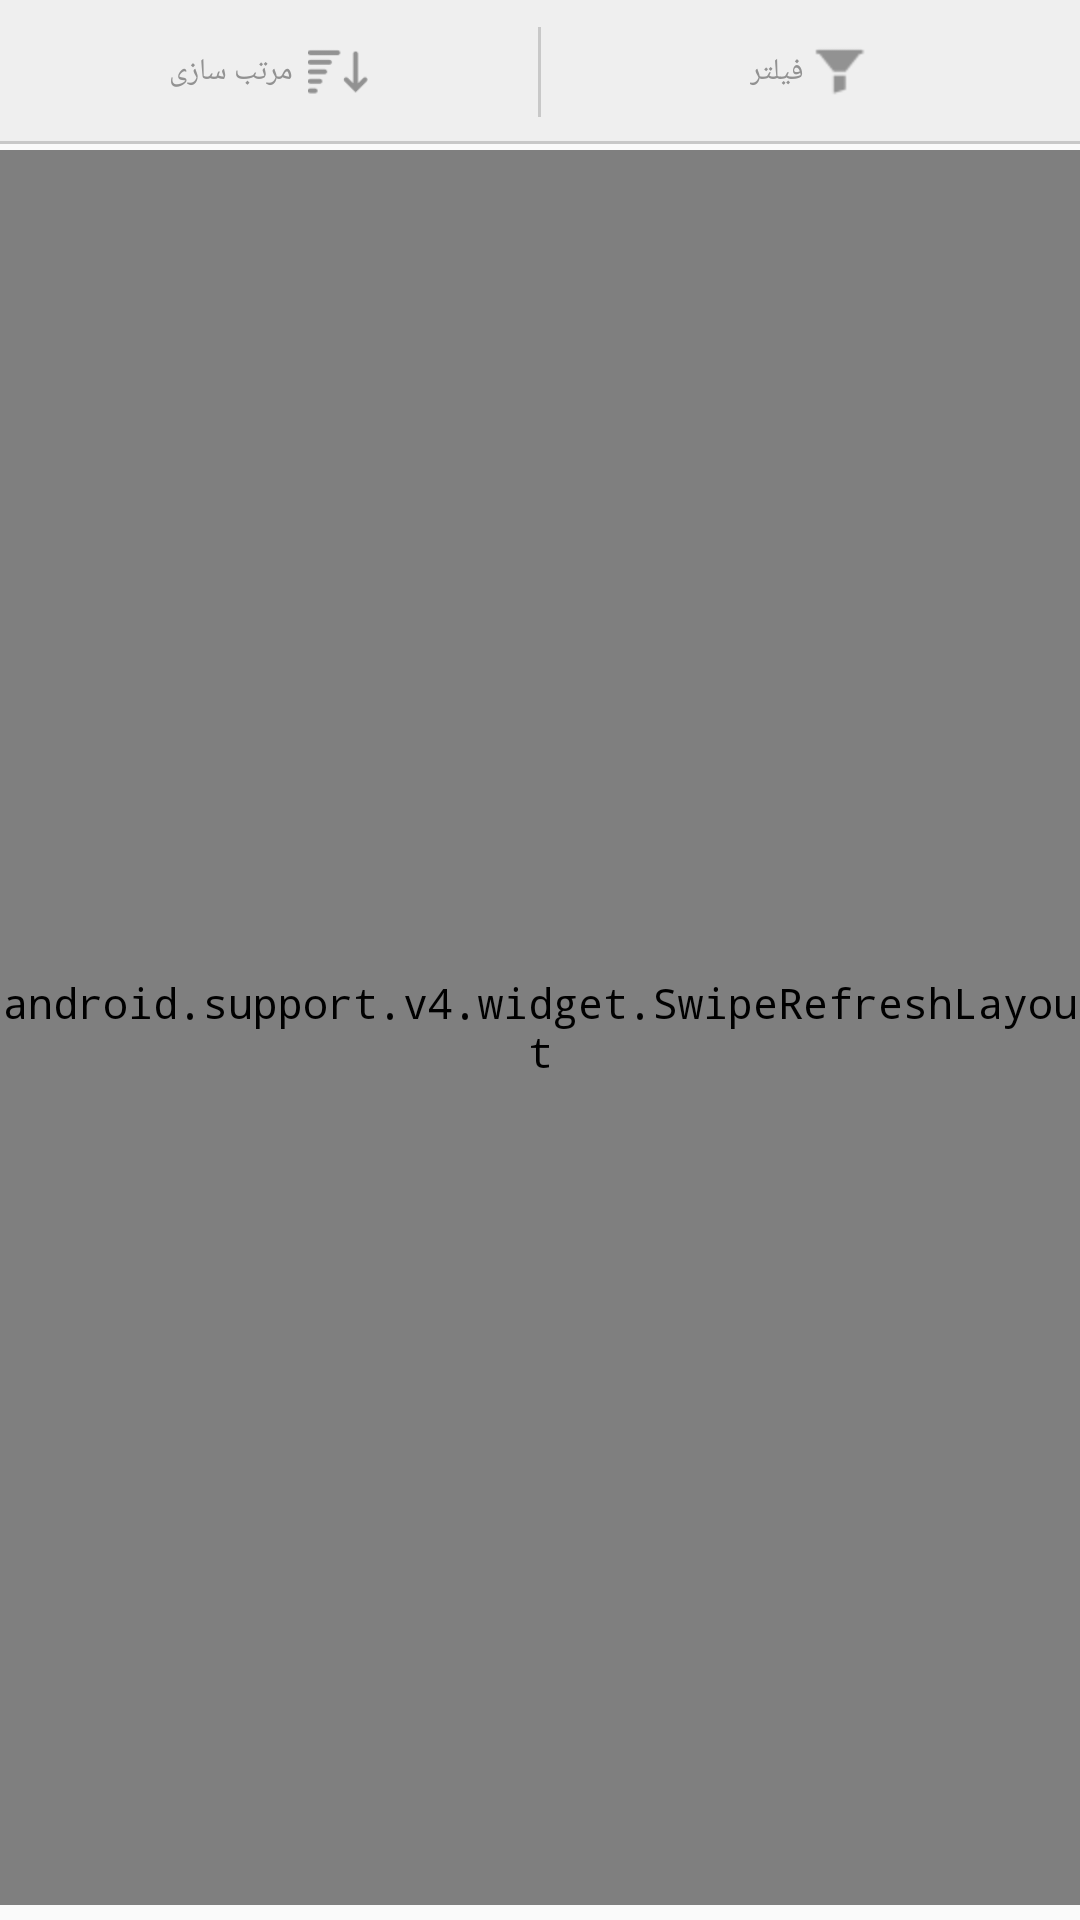

Here is an Android app screen rendered from its layout file. Give the layout XML and the strings, colors and styles it references.
<!-- AndroidManifest.xml: application theme AppTheme -->
<!-- res/layout/fragment_food.xml -->
<?xml version="1.0" encoding="utf-8"?>
<FrameLayout xmlns:android="http://schemas.android.com/apk/res/android"
    android:layout_width="match_parent" android:layout_height="match_parent">


    <include android:id="@+id/filterandsort" layout="@layout/footer_filter_layout" />
    <android.support.v4.widget.SwipeRefreshLayout
        xmlns:android="http://schemas.android.com/apk/res/android"
        android:id="@+id/swiperefresh_food"
        android:layout_width="match_parent"
        android:layout_height="match_parent"
        android:layout_marginTop="50dp"
        android:layout_marginBottom="5dp">


    <android.support.v7.widget.RecyclerView
        android:id="@+id/recycler_food"
        android:layout_width="match_parent"
        android:layout_height="match_parent"
        android:overScrollMode="always">
    </android.support.v7.widget.RecyclerView>
    </android.support.v4.widget.SwipeRefreshLayout>


</FrameLayout>
<!-- res/layout/footer_filter_layout.xml (included above) -->
<?xml version="1.0" encoding="utf-8"?>
<RelativeLayout xmlns:android="http://schemas.android.com/apk/res/android"
    android:layout_width="match_parent"
    android:layout_height="48dp"
    xmlns:app="http://schemas.android.com/apk/res-auto"
    android:background="#efefef"
    android:textDirection="rtl"
    android:layoutDirection="rtl">
        <LinearLayout
            android:layout_width="match_parent"
            android:layout_height="match_parent"
            android:orientation="horizontal">
                <LinearLayout
                    android:id="@+id/ll_filter"
                    android:layout_width="match_parent"
                    android:layout_height="match_parent"
                    android:layout_weight="1"
                    android:gravity="center"
                    android:clickable="true"
                    android:focusable="true"
                    android:foreground="@drawable/filter_ripple">
                        <ImageView
                            android:layout_width="20dp"
                            android:layout_height="20dp"
                            android:src="@drawable/icon_filter"
                            android:layout_marginLeft="2dp"
                            />
                     <TextView
                         android:layout_width="wrap_content"
                         android:layout_height="wrap_content"
                         android:text="فیلتر"
                         android:fontFamily="@font/irsans"
                         android:textSize="10sp"
                         android:textColor="#929292"/>
                </LinearLayout>
                <View
                    android:layout_width="1dp"
                    android:layout_height="30dp"
                    android:background="#c8c8c8"
                    android:layout_gravity="center"/>
                <LinearLayout
                    android:id="@+id/ll_sort"
                    android:layout_width="match_parent"
                    android:layout_height="match_parent"
                    android:layout_weight="1"
                    android:gravity="center"
                    android:clickable="true"
                    android:focusable="true"
                    android:foreground="@drawable/filter_ripple">
                        <ImageView
                            android:layout_width="20dp"
                            android:layout_height="20dp"
                            android:src="@drawable/icon_sort"
                            android:layout_marginLeft="5dp"/>
                        <TextView
                            android:layout_width="wrap_content"
                            android:layout_height="wrap_content"
                            android:text="مرتب سازی"
                            android:fontFamily="@font/irsans"
                            android:textSize="10sp"
                            android:textColor="#929292"/>
                </LinearLayout>
        </LinearLayout>
        <View
            android:layout_width="match_parent"
            android:layout_height="1dp"
            android:layout_alignParentBottom="true"
            android:background="#c8c8c8" />
</RelativeLayout>
<!-- resources referenced by this layout -->
<resources>
  <!-- drawable filter_ripple (drawable) -->
  <?xml version="1.0" encoding="utf-8"?>
  <ripple xmlns:android="http://schemas.android.com/apk/res/android"
      android:color="#9f8f8f8f">
      <item android:id="@android:id/mask" android:top="0dp" android:bottom="0dp"
          android:right="0dp" android:left="0dp">
          <shape android:shape="rectangle">
              <solid android:color="@color/colorPrimaryDark" />
              <corners android:radius="0dp"/>
          </shape>
      </item>
  </ripple>
  <!-- drawable icon_filter: png bitmap (drawable, 389 bytes) -->
  <!-- drawable icon_sort: png bitmap (drawable, 798 bytes) -->
  <style name="AppTheme" parent="Theme.AppCompat.Light.NoActionBar">
          
          <item name="android:typeface">monospace</item>
          <item name="colorPrimary">#ee0c6e</item>
          <item name="colorPrimaryDark">#bc0a58</item>
          <item name="colorAccent">@color/colorAccent</item>
      </style>
  <color name="colorPrimaryDark">#bc0a58</color>
  <color name="colorAccent">#FF4081</color>
</resources>
